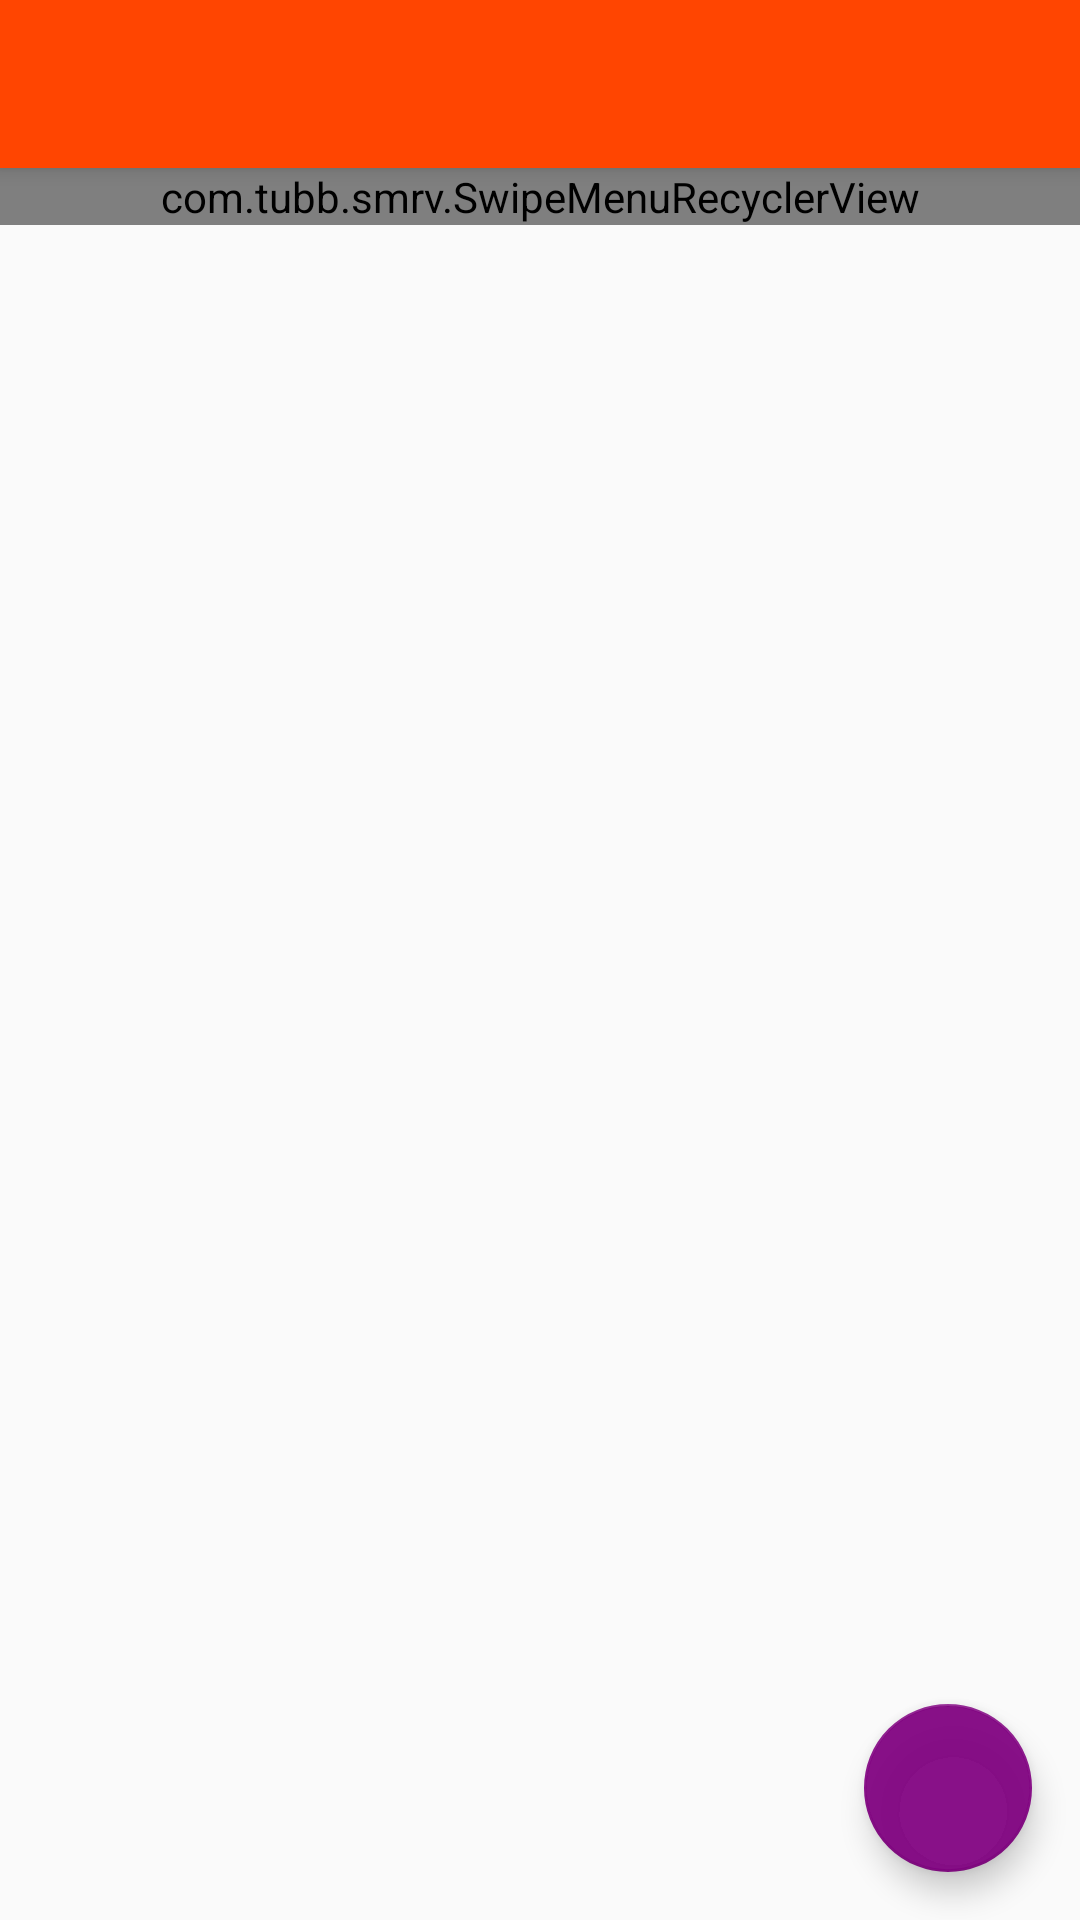

Write the Android layout XML for this screen, with the resource values it uses.
<!-- AndroidManifest.xml: activity theme AppTheme.NoActionBar -->
<!-- res/layout/activity_dict.xml -->
<?xml version="1.0" encoding="utf-8"?>
<android.support.design.widget.CoordinatorLayout
    xmlns:android="http://schemas.android.com/apk/res/android"
    xmlns:app="http://schemas.android.com/apk/res-auto"
    xmlns:tools="http://schemas.android.com/tools"
    android:layout_width="match_parent"
    android:layout_height="match_parent"
    android:fitsSystemWindows="true"
    tools:context="edu.perphy.enger.DictActivity">

    <android.support.design.widget.AppBarLayout
        android:layout_width="match_parent"
        android:layout_height="wrap_content"
        android:theme="@style/AppTheme.AppBarOverlay">

        <android.support.v7.widget.Toolbar
            android:id="@+id/toolbar"
            android:layout_width="match_parent"
            android:layout_height="?attr/actionBarSize"
            android:background="?attr/colorPrimary"
            app:popupTheme="@style/AppTheme.PopupOverlay"/>
    </android.support.design.widget.AppBarLayout>

    <com.tubb.smrv.SwipeMenuRecyclerView
        android:id="@+id/rvDict"
        android:layout_width="match_parent"
        android:layout_height="wrap_content"
        android:fitsSystemWindows="true"
        android:paddingBottom="@dimen/activity_vertical_margin"
        android:paddingEnd="@dimen/activity_horizontal_margin"
        android:paddingStart="@dimen/activity_horizontal_margin"
        android:paddingTop="16dp"
        app:layout_behavior="@string/appbar_scrolling_view_behavior"/>

    <android.support.design.widget.FloatingActionButton
        android:id="@+id/fab"
        android:layout_width="wrap_content"
        android:layout_height="wrap_content"
        android:layout_gravity="bottom|end"
        android:layout_margin="@dimen/fab_margin"
        android:fitsSystemWindows="true"
        android:src="@drawable/ic_popup_sync_1"/>

</android.support.design.widget.CoordinatorLayout>
<!-- resources referenced by this layout -->
<resources>
  <dimen name="activity_horizontal_margin">16dp</dimen>
  <dimen name="activity_vertical_margin">3dp</dimen>
  <dimen name="fab_margin">16dp</dimen>
  <style name="AppTheme.AppBarOverlay" parent="ThemeOverlay.AppCompat.Dark.ActionBar" />
  <style name="AppTheme.PopupOverlay" parent="ThemeOverlay.AppCompat.Light" />
  <style name="AppTheme.NoActionBar">
          <item name="windowActionBar">false</item>
          <item name="windowNoTitle">true</item>
      </style>
</resources>
